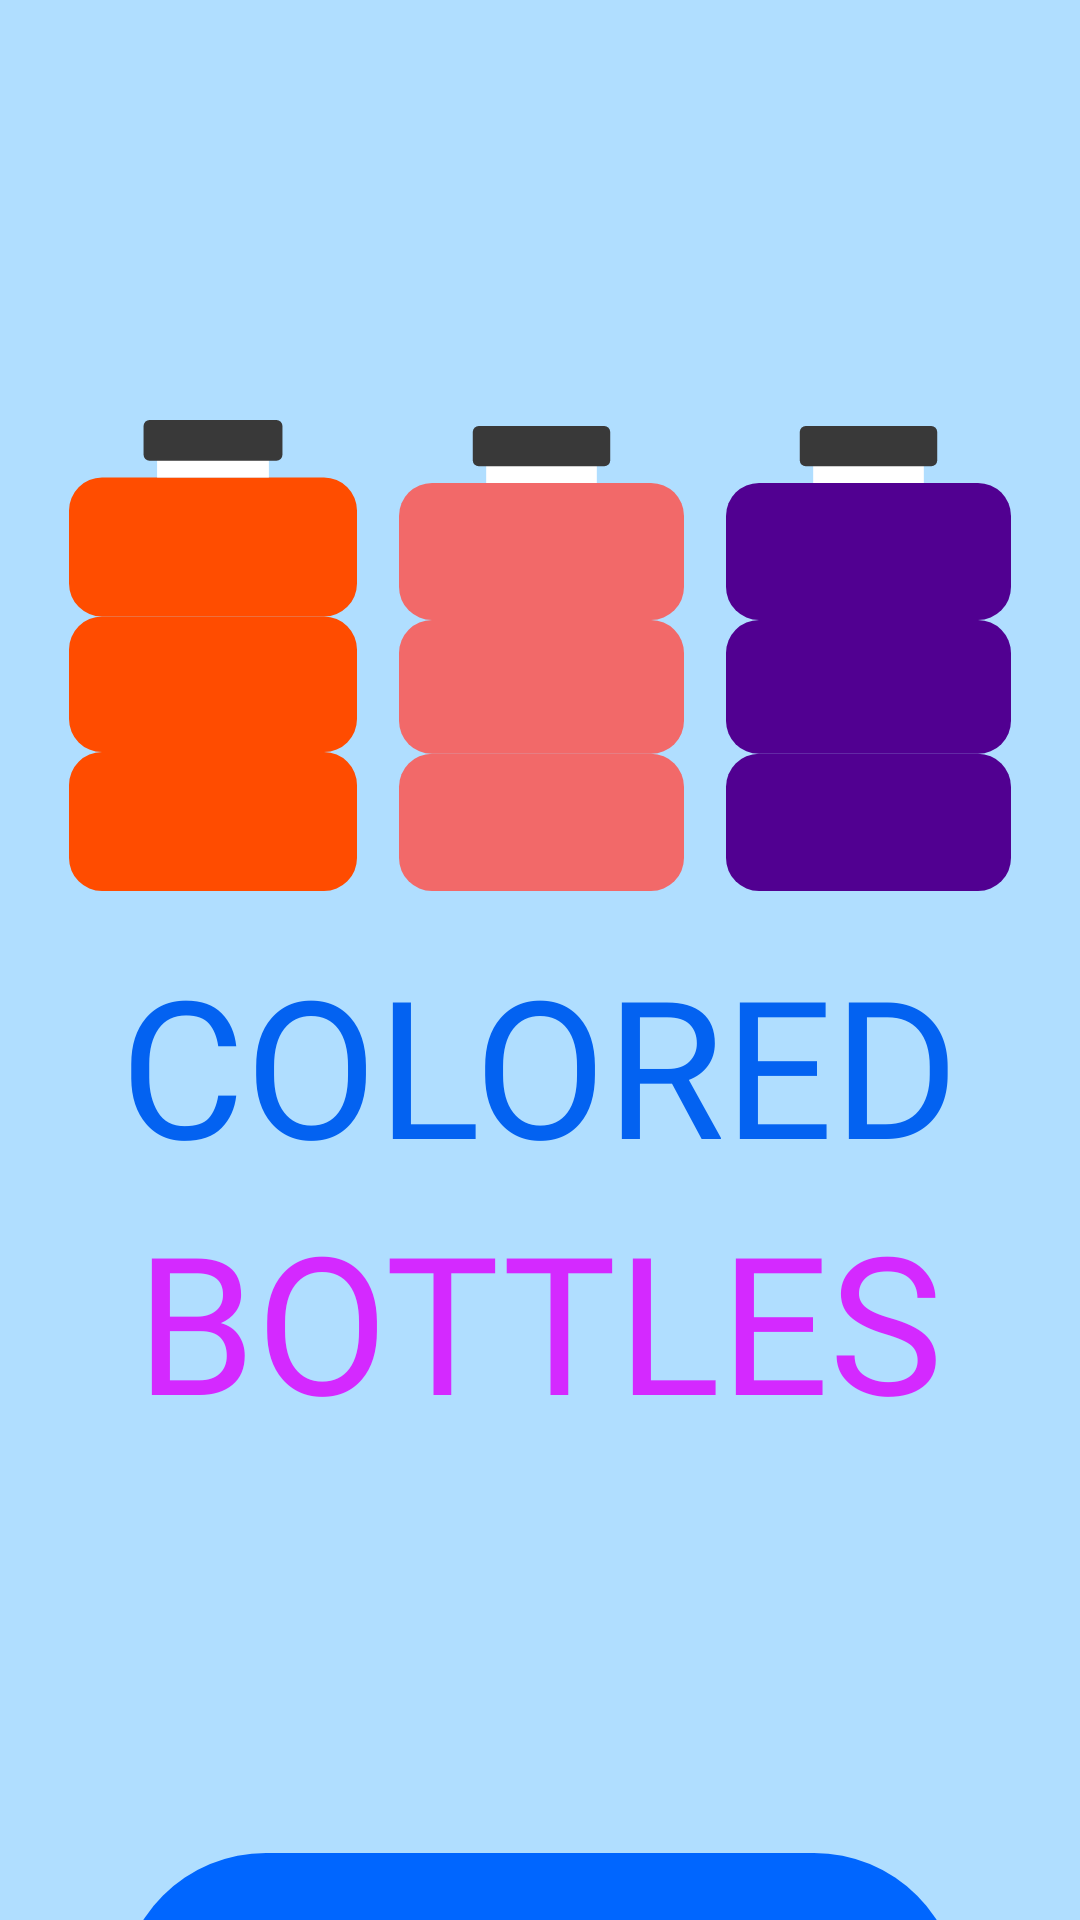

Android layout source for this screen:
<!-- AndroidManifest.xml: application theme Theme.ColoredBottles -->
<!-- res/layout/activity_main_menu.xml -->
<?xml version="1.0" encoding="utf-8"?>
<LinearLayout xmlns:android="http://schemas.android.com/apk/res/android"
    xmlns:app="http://schemas.android.com/apk/res-auto"
    xmlns:tools="http://schemas.android.com/tools"
    android:layout_width="match_parent"
    android:layout_height="match_parent"
    android:orientation="vertical"
    android:background="@color/backGround"
    tools:context=".MainActivity">
<ImageView
    android:layout_width="wrap_content"
    android:layout_height="wrap_content"
    android:layout_marginTop="140dp"
    android:layout_gravity="center"
    android:src="@drawable/ic_bottles_main_activity"
    android:contentDescription="@string/avatar"
    />
<TextView
    android:layout_width="wrap_content"
    android:layout_height="wrap_content"
    android:layout_marginTop="15dp"
    android:text="@string/colored"
    android:textColor="@color/mainText1"
    style="@style/MainActivityText"
    />
<TextView
    android:layout_width="wrap_content"
    android:layout_height="wrap_content"
    android:text="@string/bottles"
    android:textColor="@color/mainText2"
    style="@style/MainActivityText"
    />
    <android.widget.Button
        android:id="@+id/start_button"
        android:layout_width="280dp"
        android:layout_height="105dp"
        android:layout_marginTop="135dp"
        android:layout_gravity="center"
        android:backgroundTint="@color/mainButton"
        android:background="@drawable/shape_button_main"
        android:text="@string/start"
        android:textColor="@color/white"
        android:textSize="48sp"
        android:fontFamily="@font/titan_one_regular"
        android:onClick="onStartButtonClick"
        />
</LinearLayout>
<!-- resources referenced by this layout -->
<resources>
  <color name="backGround">#B0DEFF</color>
  <color name="mainButton">#0066FF</color>
  <color name="mainText1">#0362F1</color>
  <color name="mainText2">#D429FF</color>
  <color name="white">#FFFFFFFF</color>
  <!-- drawable ic_bottles_main_activity: vector/xml drawable (drawable, 2959 chars, omitted) -->
  <!-- drawable shape_button_main (drawable) -->
  <?xml version="1.0" encoding="utf-8"?>
  <shape xmlns:android="http://schemas.android.com/apk/res/android">
    <corners android:radius="48.5dp"/>
  </shape>
  <string name="avatar">avatar</string>
  <string name="bottles">Bottles</string>
  <string name="colored">Colored</string>
  <string name="start">START</string>
  <style name="MainActivityText" parent="TextAppearance.AppCompat">
          <item name="android:layout_gravity">center</item>
          <item name="fontFamily">@font/titan_one_regular</item>
          <item name="textAllCaps">true</item>
          <item name="android:textSize">64sp</item>
      </style>
  <style name="Theme.ColoredBottles" parent="Base.Theme.ColoredBottles" />
  <style name="Base.Theme.ColoredBottles" parent="Theme.Material3.DayNight.NoActionBar">
          
          
      </style>
</resources>
